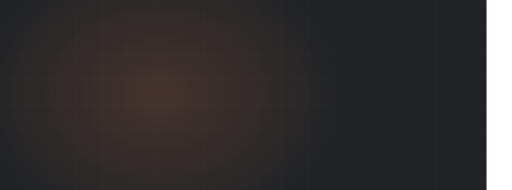
t = 0.00 s
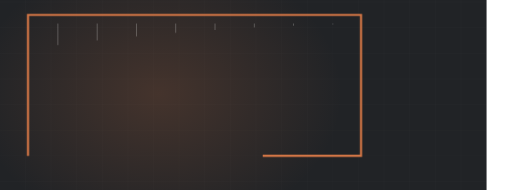
t = 1.61 s
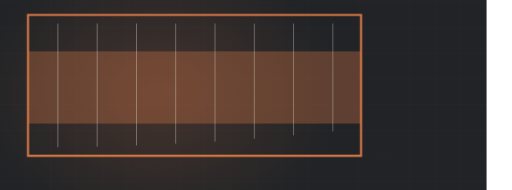
t = 3.31 s
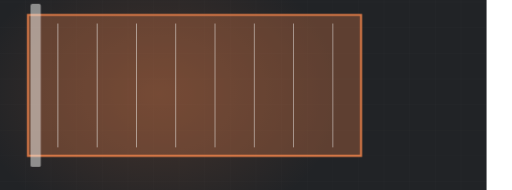
t = 5.05 s
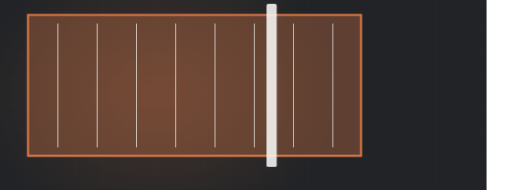
t = 6.69 s
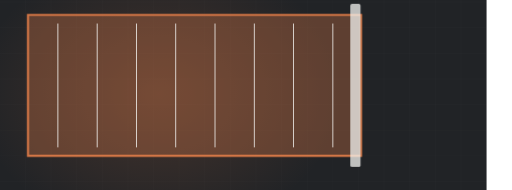
t = 8.03 s

The animated SVG that drew these frames (rendered in a browser with its animation timeline set to each time). Animation: 5 CSS @keyframes rules; frames cover the first 8.03 s, repeats indefinitely.

<svg xmlns="http://www.w3.org/2000/svg" viewBox="60 235 1200 445" width="1200" height="445" preserveAspectRatio="xMidYMid slice" role="img" aria-label="Concrete pour"><defs><radialGradient id="glow"><stop offset="0%" stop-color="#d37646" stop-opacity=".20"/><stop offset="100%" stop-color="#d37646" stop-opacity="0"/></radialGradient></defs><style>.dw{stroke-dasharray:100;stroke-dashoffset:100;animation:dw 10.26s ease-in-out infinite}@keyframes dw{0%{stroke-dashoffset:100}24%{stroke-dashoffset:0}84%{stroke-dashoffset:0;opacity:1}95%{stroke-dashoffset:0;opacity:0}100%{stroke-dashoffset:100;opacity:0}}.dw2{stroke-dasharray:100;stroke-dashoffset:100;animation:dw 10.26s ease-in-out infinite}@keyframes dw{0%{stroke-dashoffset:100}24%{stroke-dashoffset:0}84%{stroke-dashoffset:0;opacity:1}95%{stroke-dashoffset:0;opacity:0}100%{stroke-dashoffset:100;opacity:0}}.rise{transform-origin:center bottom;animation:rs 10.26s ease-in-out infinite}@keyframes rs{0%,16%{transform:scaleY(0)}48%{transform:scaleY(1)}86%{transform:scaleY(1);opacity:.34}96%,100%{opacity:0}}.sweep{opacity:0;animation:sw 10.26s ease-in-out infinite}@keyframes sw{0%,46%{transform:translateX(0);opacity:0}52%{opacity:1}76%{transform:translateX(780px);opacity:1}84%,100%{opacity:0}}.st{opacity:0;animation:stg 10.26s ease-in-out infinite}@keyframes stg{0%,6%{opacity:0;transform:translateY(-8px)}24%{opacity:1;transform:translateY(0)}84%{opacity:1}95%,100%{opacity:0}}@media (prefers-reduced-motion: reduce){*{animation:none!important}.dw{stroke-dashoffset:0!important}[class]{opacity:1!important}}</style><rect width="1200" height="900" fill="#212326"/><line x1="0" y1="0" x2="0" y2="900" stroke="#f4f3f0" stroke-width="1" opacity=".028"/><line x1="60" y1="0" x2="60" y2="900" stroke="#f4f3f0" stroke-width="1" opacity=".028"/><line x1="120" y1="0" x2="120" y2="900" stroke="#f4f3f0" stroke-width="1" opacity=".028"/><line x1="180" y1="0" x2="180" y2="900" stroke="#f4f3f0" stroke-width="1" opacity=".028"/><line x1="240" y1="0" x2="240" y2="900" stroke="#f4f3f0" stroke-width="1" opacity=".028"/><line x1="300" y1="0" x2="300" y2="900" stroke="#f4f3f0" stroke-width="1" opacity=".028"/><line x1="360" y1="0" x2="360" y2="900" stroke="#f4f3f0" stroke-width="1" opacity=".028"/><line x1="420" y1="0" x2="420" y2="900" stroke="#f4f3f0" stroke-width="1" opacity=".028"/><line x1="480" y1="0" x2="480" y2="900" stroke="#f4f3f0" stroke-width="1" opacity=".028"/><line x1="540" y1="0" x2="540" y2="900" stroke="#f4f3f0" stroke-width="1" opacity=".028"/><line x1="600" y1="0" x2="600" y2="900" stroke="#f4f3f0" stroke-width="1" opacity=".028"/><line x1="660" y1="0" x2="660" y2="900" stroke="#f4f3f0" stroke-width="1" opacity=".028"/><line x1="720" y1="0" x2="720" y2="900" stroke="#f4f3f0" stroke-width="1" opacity=".028"/><line x1="780" y1="0" x2="780" y2="900" stroke="#f4f3f0" stroke-width="1" opacity=".028"/><line x1="840" y1="0" x2="840" y2="900" stroke="#f4f3f0" stroke-width="1" opacity=".028"/><line x1="900" y1="0" x2="900" y2="900" stroke="#f4f3f0" stroke-width="1" opacity=".028"/><line x1="960" y1="0" x2="960" y2="900" stroke="#f4f3f0" stroke-width="1" opacity=".028"/><line x1="1020" y1="0" x2="1020" y2="900" stroke="#f4f3f0" stroke-width="1" opacity=".028"/><line x1="1080" y1="0" x2="1080" y2="900" stroke="#f4f3f0" stroke-width="1" opacity=".028"/><line x1="1140" y1="0" x2="1140" y2="900" stroke="#f4f3f0" stroke-width="1" opacity=".028"/><line x1="1200" y1="0" x2="1200" y2="900" stroke="#f4f3f0" stroke-width="1" opacity=".028"/><line x1="0" y1="0" x2="1200" y2="0" stroke="#f4f3f0" stroke-width="1" opacity=".028"/><line x1="0" y1="60" x2="1200" y2="60" stroke="#f4f3f0" stroke-width="1" opacity=".028"/><line x1="0" y1="120" x2="1200" y2="120" stroke="#f4f3f0" stroke-width="1" opacity=".028"/><line x1="0" y1="180" x2="1200" y2="180" stroke="#f4f3f0" stroke-width="1" opacity=".028"/><line x1="0" y1="240" x2="1200" y2="240" stroke="#f4f3f0" stroke-width="1" opacity=".028"/><line x1="0" y1="300" x2="1200" y2="300" stroke="#f4f3f0" stroke-width="1" opacity=".028"/><line x1="0" y1="360" x2="1200" y2="360" stroke="#f4f3f0" stroke-width="1" opacity=".028"/><line x1="0" y1="420" x2="1200" y2="420" stroke="#f4f3f0" stroke-width="1" opacity=".028"/><line x1="0" y1="480" x2="1200" y2="480" stroke="#f4f3f0" stroke-width="1" opacity=".028"/><line x1="0" y1="540" x2="1200" y2="540" stroke="#f4f3f0" stroke-width="1" opacity=".028"/><line x1="0" y1="600" x2="1200" y2="600" stroke="#f4f3f0" stroke-width="1" opacity=".028"/><line x1="0" y1="660" x2="1200" y2="660" stroke="#f4f3f0" stroke-width="1" opacity=".028"/><line x1="0" y1="720" x2="1200" y2="720" stroke="#f4f3f0" stroke-width="1" opacity=".028"/><line x1="0" y1="780" x2="1200" y2="780" stroke="#f4f3f0" stroke-width="1" opacity=".028"/><line x1="0" y1="840" x2="1200" y2="840" stroke="#f4f3f0" stroke-width="1" opacity=".028"/><line x1="0" y1="900" x2="1200" y2="900" stroke="#f4f3f0" stroke-width="1" opacity=".028"/><ellipse cx="432" cy="455" rx="430" ry="330" fill="url(#glow)"/><clipPath id="fm"><rect x="126" y="270" width="780" height="330"/></clipPath><g clip-path="url(#fm)"><rect class="rise" x="126" y="270" width="780" height="330" fill="#d37646" opacity=".34"/></g><path class="dw" d="M126,600 L126,270 L906,270 L906,600 Z" pathLength="100" stroke="#d37646" stroke-width="5" fill="none" style="animation-delay:0s"/><path class="dw" d="M196,290 L196,580" pathLength="100" stroke="#f4f3f0" stroke-width="2" opacity=".28" style="animation-delay:0.90s"/><path class="dw" d="M288,290 L288,580" pathLength="100" stroke="#f4f3f0" stroke-width="2" opacity=".28" style="animation-delay:0.98s"/><path class="dw" d="M380,290 L380,580" pathLength="100" stroke="#f4f3f0" stroke-width="2" opacity=".28" style="animation-delay:1.06s"/><path class="dw" d="M472,290 L472,580" pathLength="100" stroke="#f4f3f0" stroke-width="2" opacity=".28" style="animation-delay:1.14s"/><path class="dw" d="M564,290 L564,580" pathLength="100" stroke="#f4f3f0" stroke-width="2" opacity=".28" style="animation-delay:1.22s"/><path class="dw" d="M656,290 L656,580" pathLength="100" stroke="#f4f3f0" stroke-width="2" opacity=".28" style="animation-delay:1.30s"/><path class="dw" d="M748,290 L748,580" pathLength="100" stroke="#f4f3f0" stroke-width="2" opacity=".28" style="animation-delay:1.38s"/><path class="dw" d="M840,290 L840,580" pathLength="100" stroke="#f4f3f0" stroke-width="2" opacity=".28" style="animation-delay:1.46s"/><g class="sweep"><rect x="114" y="244" width="24" height="382" rx="4" fill="#f4f3f0" opacity=".9"/></g></svg>
